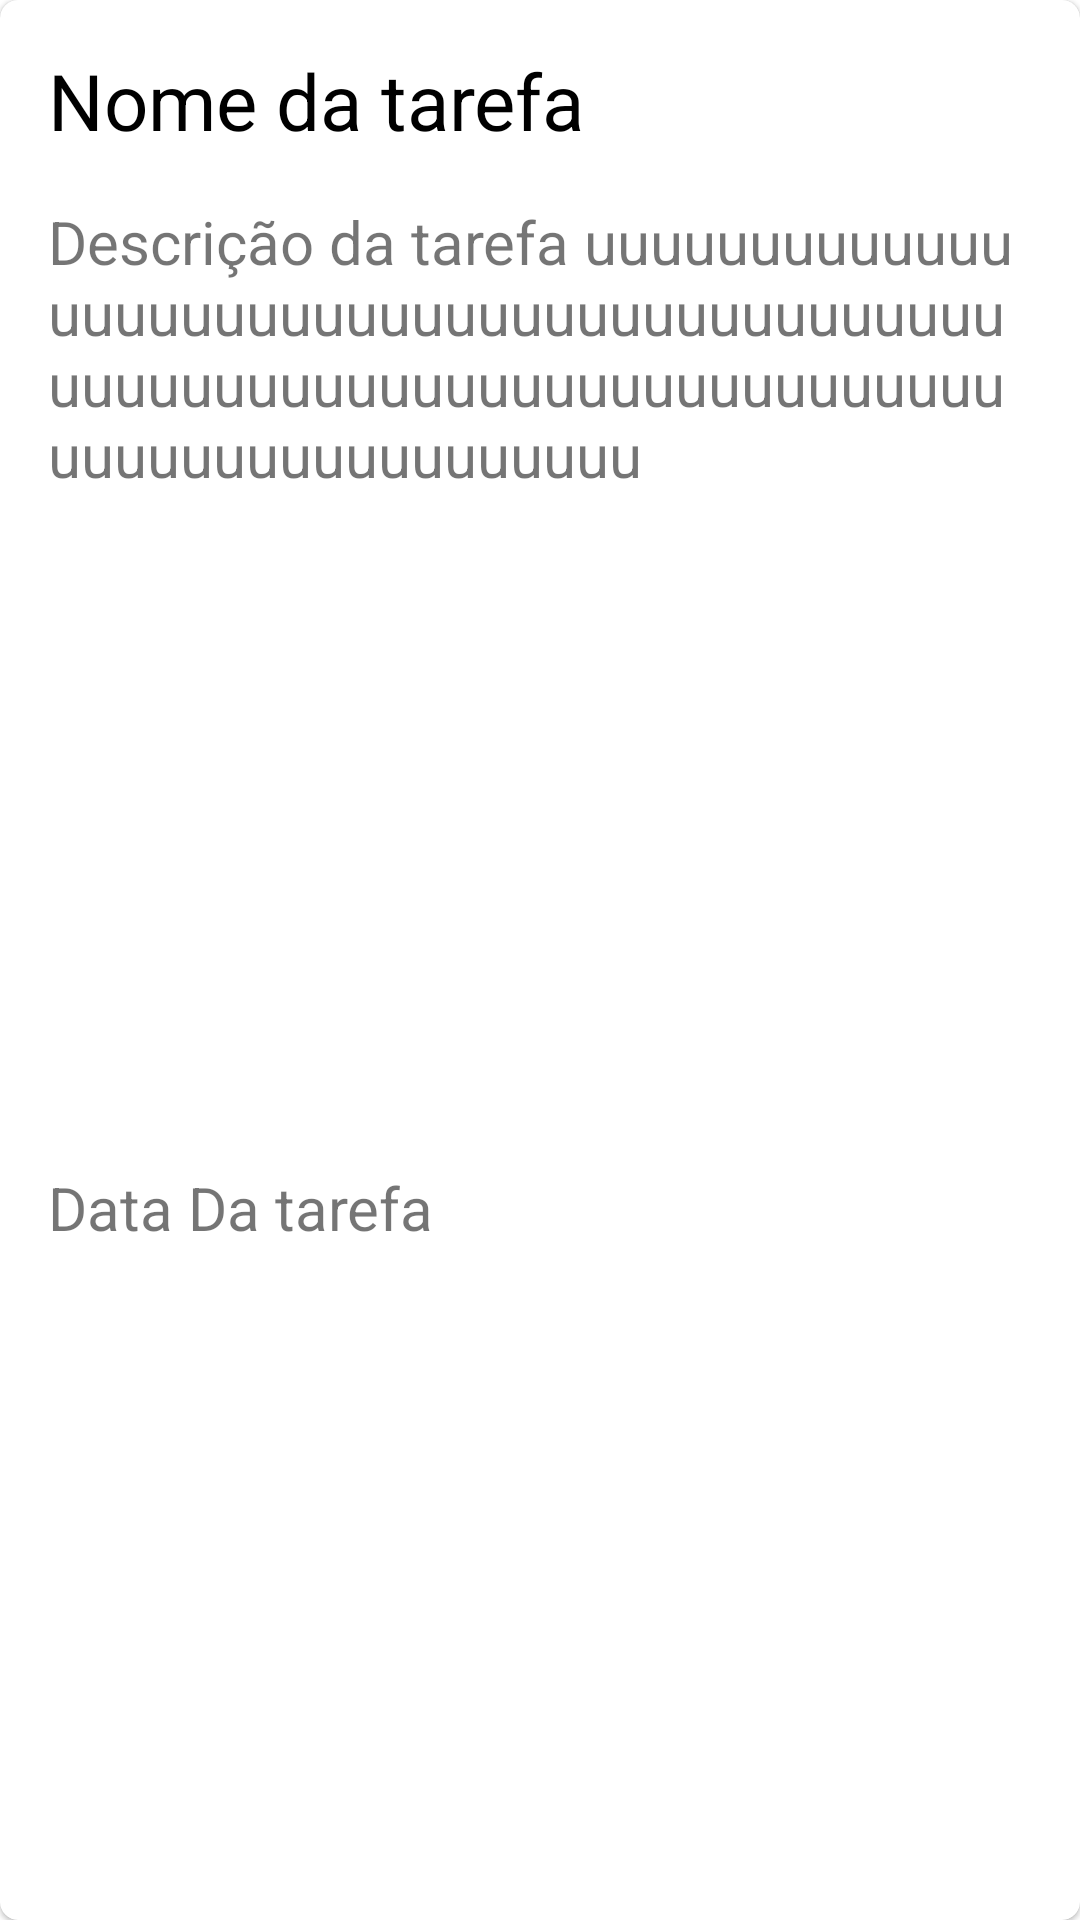

Here is an Android app screen rendered from its layout file. Give the layout XML and the strings, colors and styles it references.
<!-- AndroidManifest.xml: application theme Theme.NotesUp -->
<!-- res/layout/tarefa_item.xml -->
<?xml version="1.0" encoding="utf-8"?>
<com.google.android.material.card.MaterialCardView
    xmlns:android="http://schemas.android.com/apk/res/android"
    android:layout_width="match_parent"
    android:layout_height="wrap_content"
    app:cardCornerRadius="6dp"
    android:layout_margin="8dp"
    android:elevation="4dp"
    xmlns:app="http://schemas.android.com/apk/res-auto">

    <androidx.constraintlayout.widget.ConstraintLayout
        android:layout_width="match_parent"
        android:layout_height="match_parent">

        <TextView
            android:id="@+id/nome_tarefa"
            android:layout_width="match_parent"
            android:layout_height="wrap_content"
            app:layout_constraintStart_toStartOf="parent"
            app:layout_constraintTop_toTopOf="parent"
            android:text="@string/nome_da_tarefa"
            android:maxLines="1"
            android:ellipsize="end"
            android:layout_margin="16dp"
            android:textSize="26sp"
            android:textColor="@color/black"
            android:elevation="2dp"
            android:layout_marginStart="16dp" />

        <TextView
            android:id="@+id/descricao_tarefa"
            android:layout_width="match_parent"
            android:layout_height="wrap_content"
            android:layout_margin="16dp"
            android:layout_marginStart="16dp"
            android:layout_marginTop="12dp"
            android:ellipsize="end"
            android:textSize="20sp"
            android:maxLines="4"
            android:text="@string/descricao_da_tarefa"
            app:layout_constraintBottom_toBottomOf="parent"
            app:layout_constraintStart_toStartOf="parent"
            app:layout_constraintTop_toBottomOf="@id/nome_tarefa"
            app:layout_constraintVertical_bias="0.0" />

        <TextView
            android:id="@+id/dataVencimentoDaTarefa"
            android:layout_width="match_parent"
            android:layout_height="wrap_content"
            android:layout_marginBottom="8dp"
            android:layout_marginEnd="16dp"
            android:layout_marginStart="16dp"
            android:layout_marginTop="8dp"
            android:textSize="20sp"
            android:drawablePadding="4dp"
            android:text="Data Da tarefa"
            app:layout_constraintBottom_toBottomOf="parent"
            app:layout_constraintEnd_toEndOf="parent"
            app:layout_constraintStart_toStartOf="parent"
            app:layout_constraintTop_toBottomOf="@id/descricao_tarefa"
            app:drawableLeftCompat="@drawable/ic_time_edite" />


    </androidx.constraintlayout.widget.ConstraintLayout>

</com.google.android.material.card.MaterialCardView>
<!-- resources referenced by this layout -->
<resources>
  <color name="black">#FF000000</color>
  <string name="descricao_da_tarefa">Descrição da tarefa uuuuuuuuuuuuuuuuuuuuuuuuuuuuuuuuuuuuuuuuuuuuuuuuuuuuuuuuuuuuuuuuuuuuuuuuuuuuuuuuuuuuuuuuu</string>
  <string name="nome_da_tarefa">Nome da tarefa</string>
  <style name="Theme.NotesUp" parent="Theme.MaterialComponents.DayNight.DarkActionBar">
          
          <item name="colorPrimary">@color/black</item>
          <item name="colorPrimaryVariant">@color/white</item>
          <item name="colorOnPrimary">@color/white</item>
          
          <item name="colorSecondary">@color/black</item>
          <item name="colorSecondaryVariant">@color/black</item>
          <item name="colorOnSecondary">@color/white</item>
          
          <item name="android:statusBarColor">?attr/colorSecondary</item>
          
      </style>
  <color name="white">#FFFFFFFF</color>
</resources>
